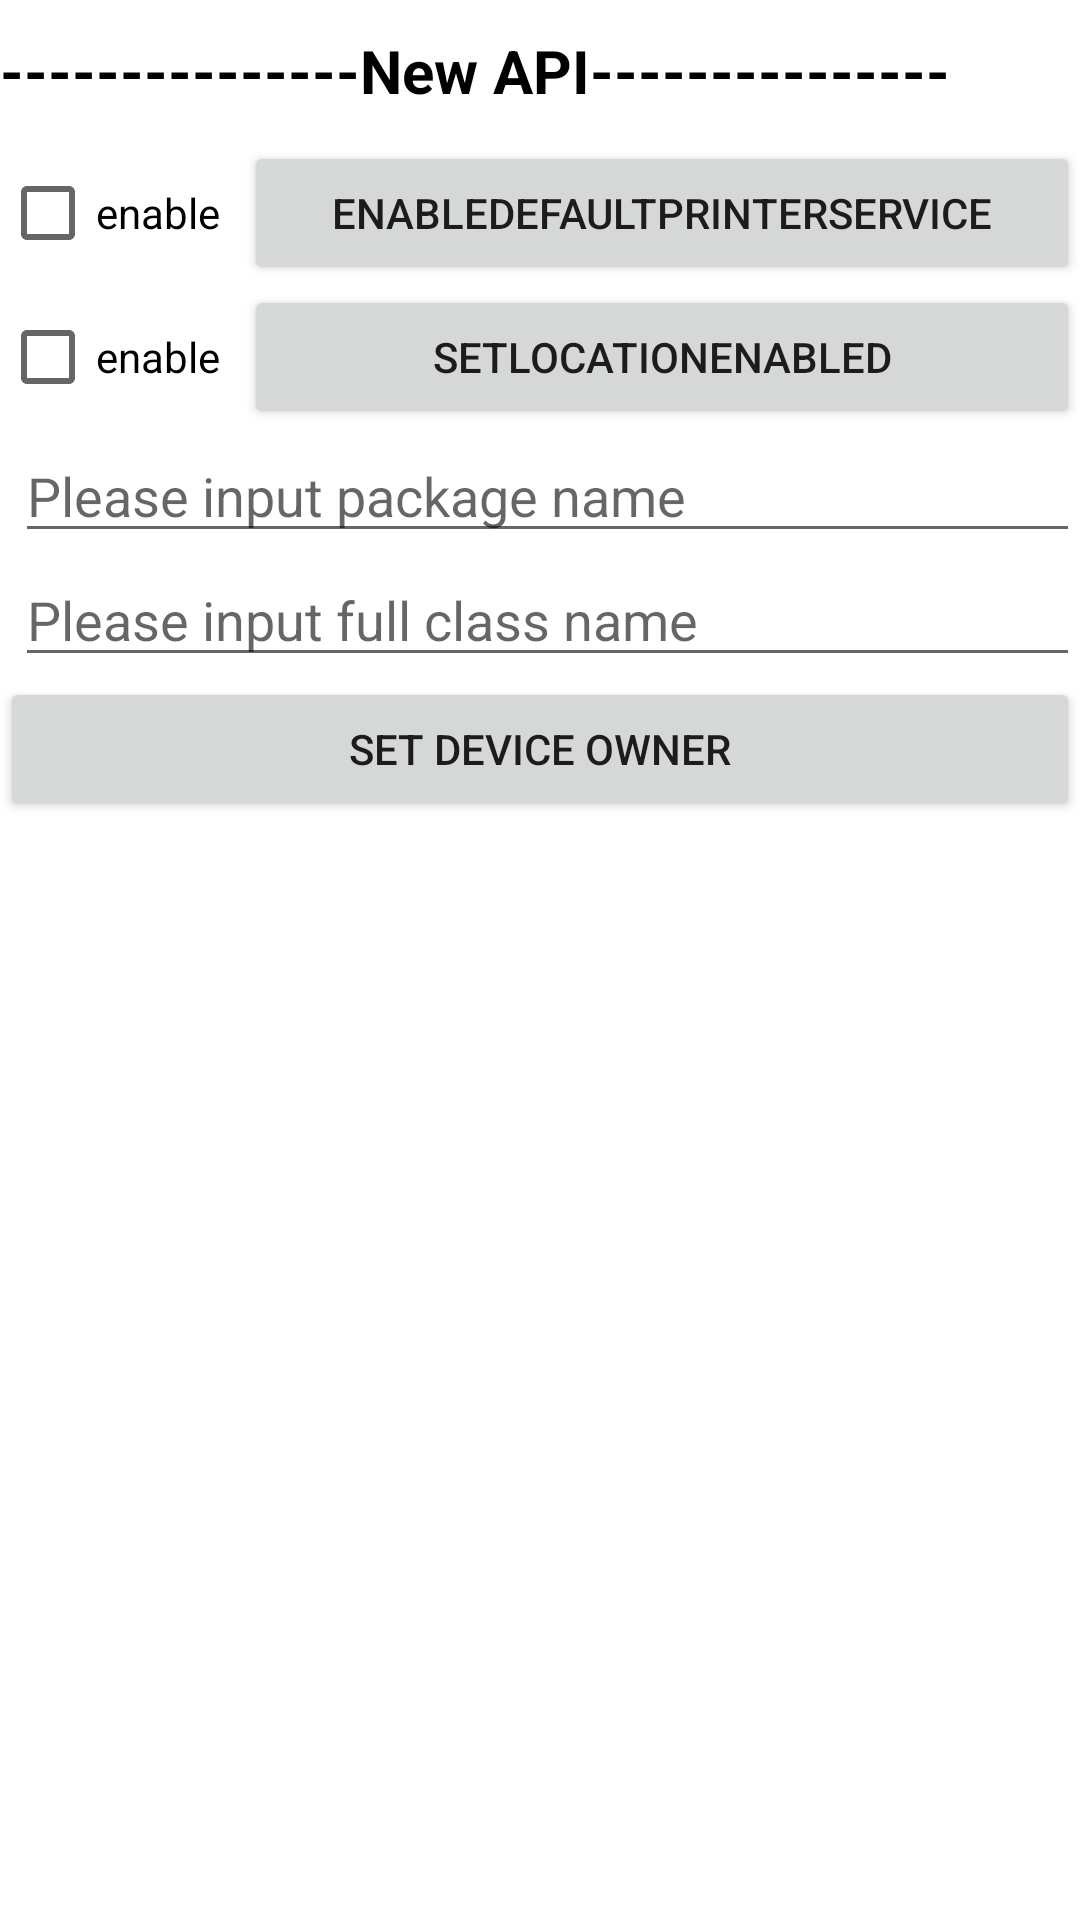

Produce the Android XML layout that renders to this screen, including the resource entries it uses.
<!-- AndroidManifest.xml: fallback theme Theme.MaterialComponents.DayNight.NoActionBar -->
<!-- res/layout/activity_api10265.xml -->
<?xml version="1.0" encoding="utf-8"?>

<ScrollView xmlns:android="http://schemas.android.com/apk/res/android"
    xmlns:tools="http://schemas.android.com/tools"
    android:layout_width="match_parent"
    android:layout_height="match_parent"
    tools:context="com.sunmi.tmsservice.apidemo.API10265Activity">

    <LinearLayout
        android:layout_width="match_parent"
        android:layout_height="wrap_content"
        android:orientation="vertical">

        <TextView
            android:layout_width="match_parent"
            android:layout_height="wrap_content"
            android:paddingVertical="10dp"
            android:text="---------------New API---------------"
            android:textColor="@color/black"
            android:textSize="20sp"
            android:textStyle="bold" />

        <LinearLayout
            android:layout_width="match_parent"
            android:layout_height="wrap_content"
            android:orientation="horizontal">

            <CheckBox
                android:id="@+id/cb_enable"
                android:layout_width="wrap_content"
                android:layout_height="wrap_content"
                android:text="enable" />

            <Button
                android:layout_width="match_parent"
                android:layout_height="wrap_content"
                android:layout_marginStart="8dp"
                android:onClick="enableDefaultPrinterService"
                android:text="enableDefaultPrinterService" />

        </LinearLayout>

        <LinearLayout
            android:layout_width="match_parent"
            android:layout_height="wrap_content"
            android:orientation="horizontal">

            <CheckBox
                android:id="@+id/cb_enable_location"
                android:layout_width="wrap_content"
                android:layout_height="wrap_content"
                android:text="enable" />

            <Button
                android:layout_width="match_parent"
                android:layout_height="wrap_content"
                android:layout_marginStart="8dp"
                android:onClick="setLocationEnabled"
                android:text="setLocationEnabled" />

        </LinearLayout>

        <EditText
            android:id="@+id/et_package_name"
            android:layout_width="match_parent"
            android:layout_height="wrap_content"
            android:layout_marginStart="5dp"
            android:hint="Please input package name"
            android:text="" />

        <EditText
            android:id="@+id/et_class_name"
            android:layout_width="match_parent"
            android:layout_height="wrap_content"
            android:layout_marginStart="5dp"
            android:hint="Please input full class name"
            android:text="" />

        <Button
            android:layout_width="match_parent"
            android:layout_height="wrap_content"
            android:onClick="setDeviceOwner"
            android:text="set Device Owner" />

    </LinearLayout>

</ScrollView>
<!-- resources referenced by this layout -->
<resources>

  <!-- not gathered from this repository: default colours our renderer supplied (Android Studio template values) -->
  <color name="black">#FF000000</color>
</resources>
